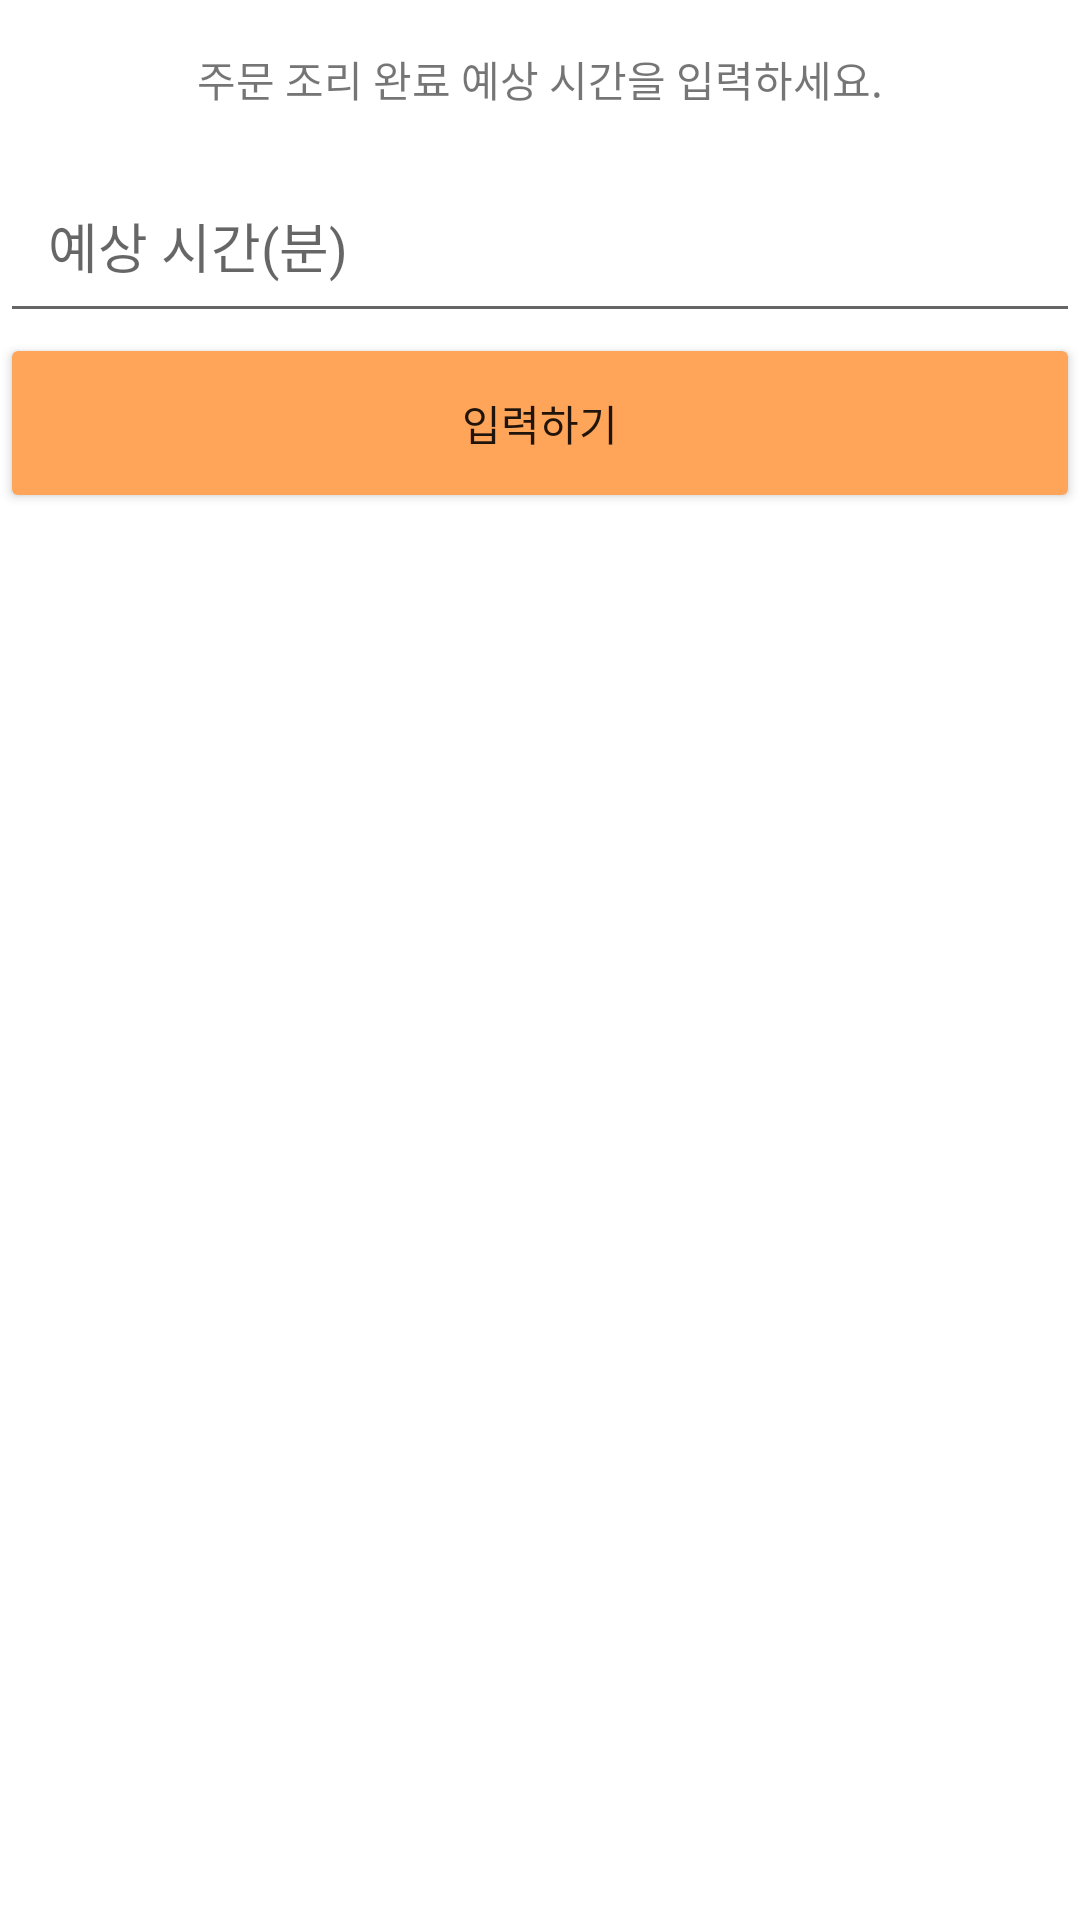

Layout XML and referenced resources for this Android screen:
<!-- AndroidManifest.xml: application theme Theme.Foodfind -->
<!-- res/layout/bottom_sheet_order_completion.xml -->
<?xml version="1.0" encoding="utf-8"?>
<layout xmlns:android="http://schemas.android.com/apk/res/android">
    <data>
    </data>

    <LinearLayout
        android:layout_width="match_parent"
        android:layout_height="wrap_content"
        android:orientation="vertical"
        android:layout_marginStart="30dp"
        android:layout_marginEnd="30dp">

        <TextView
            android:id="@+id/tvCompletionTime"
            android:layout_width="match_parent"
            android:layout_height="wrap_content"
            android:text="@string/tvCompletionTime"
            android:gravity="center"
            android:padding="16dp" />

        <EditText
            android:id="@+id/etCompletionTime"
            android:layout_width="match_parent"
            android:layout_height="wrap_content"
            android:inputType="number"
            android:hint="@string/etCompletionTime"
            android:padding="16dp" />

        <Button
            android:id="@+id/btnConfirm"
            android:text="@string/textViewCompleteCook"
            android:layout_width="match_parent"
            android:layout_height="60dp"
            android:backgroundTint="@color/main_color5"/>
    </LinearLayout>
</layout>
<!-- resources referenced by this layout -->
<resources>
  <color name="main_color5">#FFA559</color>
  <string name="etCompletionTime">예상 시간(분)</string>
  <string name="textViewCompleteCook">입력하기</string>
  <string name="tvCompletionTime">주문 조리 완료 예상 시간을 입력하세요.</string>
  <style name="Theme.Foodfind" parent="Theme.MaterialComponents.DayNight.NoActionBar">
          
          <item name="colorPrimary">@color/main_color4</item>
          <item name="colorPrimaryVariant">@color/main_color1</item>
          <item name="colorOnPrimary">@color/white</item>
          
          <item name="colorSecondary">@color/main_color6</item>
          <item name="colorSecondaryVariant">@color/main_color5</item>
          <item name="colorOnSecondary">@color/black</item>
          
          <item name="android:statusBarColor">?attr/colorPrimaryVariant</item>
          
      </style>
  <color name="main_color4">#FF8400</color>
  <color name="main_color1">#454545</color>
  <color name="white">#FFFFFFFF</color>
  <color name="main_color6">#FFD93D</color>
  <color name="black">#FF000000</color>
</resources>
